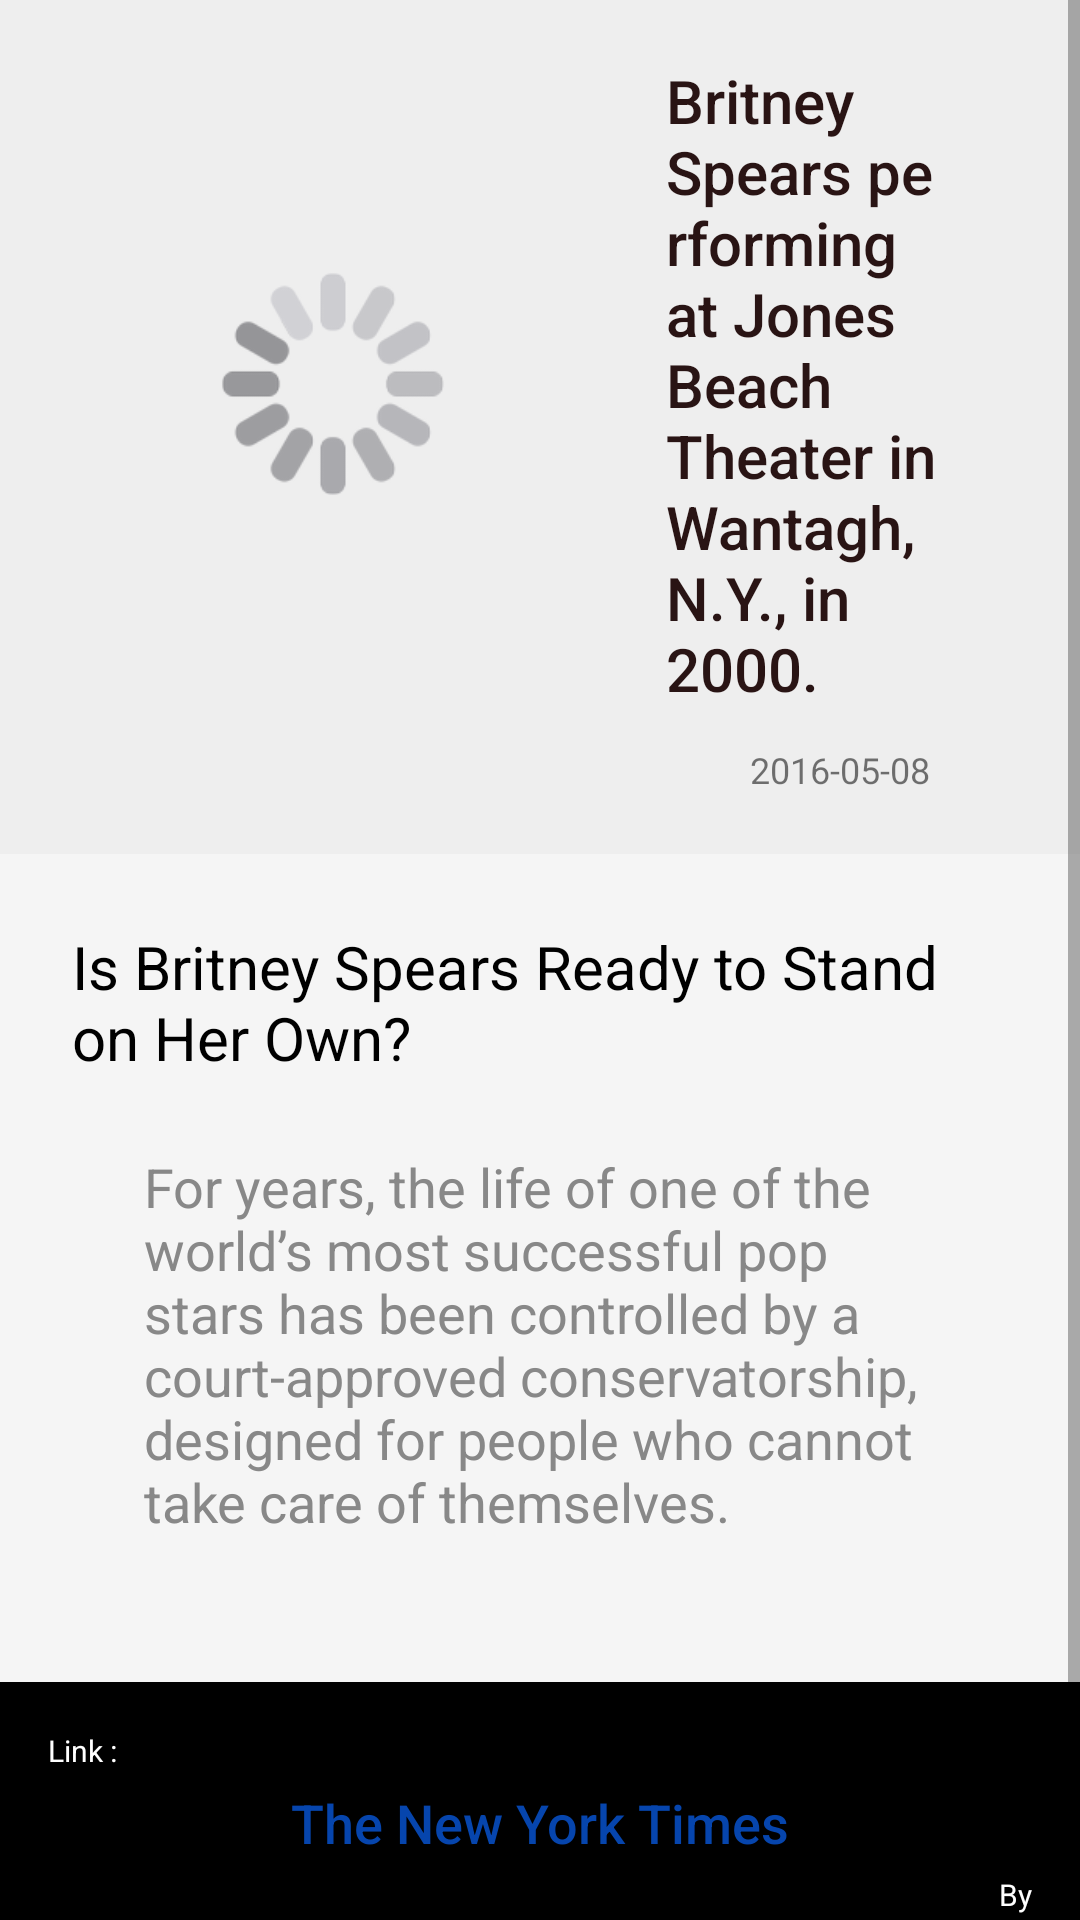

Produce the Android XML layout that renders to this screen, including the resource entries it uses.
<!-- AndroidManifest.xml: application theme AppTheme -->
<!-- res/layout/fragment_detail_wide.xml -->
<ScrollView xmlns:android="http://schemas.android.com/apk/res/android"
    xmlns:app="http://schemas.android.com/apk/res-auto"
    xmlns:tools="http://schemas.android.com/tools"
    android:layout_width="match_parent"
    android:layout_height="match_parent"
    android:layout_marginTop="?attr/actionBarSize"
    tools:context="com.rj.android.nnews.DetailFragment"

    >

    <LinearLayout
        android:layout_width="match_parent"
        android:layout_height="match_parent"

        android:orientation="vertical">

        <LinearLayout
            android:layout_width="match_parent"
            android:layout_height="wrap_content"
            android:orientation="vertical"
            app:layout_behavior="@string/appbar_scrolling_view_behavior"
            tools:context="com.rj.android.nnews.DetailActivity"
            tools:showIn="@layout/activity_detail">

            <LinearLayout
                android:layout_width="wrap_content"
                android:layout_height="wrap_content"
                android:background="#eeeeee"
                android:orientation="vertical"
                android:padding="20dp">

                <LinearLayout
                    android:layout_width="wrap_content"
                    android:layout_height="wrap_content"
                    android:orientation="horizontal">


                    <ImageView
                        android:id="@+id/detail_image"
                        android:layout_width="0dp"
                        android:layout_height="200dp"
                        android:layout_gravity="center_vertical"
                        android:layout_weight="1"
                        android:adjustViewBounds="true"

                        android:scaleType="fitCenter"
                        android:src="@drawable/loading2" />

                    <TextView

                        android:id="@+id/detail_photo_heading"
                        android:layout_width="0dp"
                        android:layout_height="wrap_content"
                        android:layout_gravity="center_vertical"
                        android:layout_marginLeft="20dp"
                        android:layout_marginRight="20dp"
                        android:layout_weight="10"
                        android:fontFamily="sans-serif-medium"
                        android:text="Britney Spears performing at Jones Beach Theater in Wantagh, N.Y., in 2000. "
                        android:textColor="#291414"
                        android:textSize="20sp" />


                </LinearLayout>

                <TextView
                    android:id="@+id/detail_date"
                    android:layout_width="wrap_content"
                    android:layout_height="wrap_content"
                    android:layout_gravity="right"
                    android:layout_marginRight="30dp"
                    android:layout_marginTop="12dp"
                    android:text="2016‐05‐08"
                    android:textSize="12sp" />
            </LinearLayout>

            <LinearLayout
                android:layout_width="match_parent"
                android:layout_height="wrap_content"
                android:background="#f5f5f5"
                android:orientation="vertical"
                android:padding="24dp">

                <TextView
                    android:id="@+id/detail_title"
                    android:layout_width="match_parent"
                    android:layout_height="wrap_content"
                    android:fontFamily="sans-serif"
                    android:text="Is Britney Spears Ready to Stand on Her Own?"
                    android:textColor="#000000"
                    android:textSize="20sp" />

                <TextView
                    android:id="@+id/detail_abstract"
                    android:layout_width="match_parent"
                    android:layout_height="wrap_content"
                    android:fontFamily="sans-serif"
                    android:padding="24dp"
                    android:text="For years, the life of one of the world’s most successful pop stars has been controlled by a court‐approved conservatorship, designed for people who cannot take care of themselves."
                    android:textColor="#888888"
                    android:textSize="18sp" />


            </LinearLayout>


        </LinearLayout>

        <LinearLayout
            android:layout_width="match_parent"
            android:layout_height="wrap_content"
            android:background="#000000"
            android:orientation="vertical"
            android:padding="16dp">

            <TextView
                android:layout_width="match_parent"
                android:layout_height="wrap_content"
                android:fontFamily="sans-serif"
                android:text="Link :"
                android:textColor="#ffffff"
                android:textSize="10sp" />

            <TextView
                android:id="@+id/NYTimes"
                android:layout_width="match_parent"
                android:layout_height="wrap_content"
                android:layout_marginTop="5dp"
                android:fontFamily="sans-serif-medium"
                android:gravity="center_horizontal"
                android:text="The New York Times"
                android:textColor="#0645AD"
                android:textSize="18sp" />

            <TextView
                android:id="@+id/detail_source"
                android:layout_width="wrap_content"
                android:layout_height="wrap_content"
                android:layout_gravity="right"
                android:layout_marginTop="5dp"
                android:gravity="center_horizontal"
                android:text="By"
                android:textColor="#FFF"
                android:textSize="10sp" />

        </LinearLayout>
    </LinearLayout>
</ScrollView>
<!-- res/layout/activity_detail.xml (included above) -->
<?xml version="1.0" encoding="utf-8"?>
<android.support.design.widget.CoordinatorLayout xmlns:android="http://schemas.android.com/apk/res/android"
    xmlns:app="http://schemas.android.com/apk/res-auto"
    xmlns:tools="http://schemas.android.com/tools"
    android:layout_width="match_parent"
    android:layout_height="match_parent"
    android:fitsSystemWindows="true"
    tools:context="com.rj.android.nnews.DetailActivity">

    <android.support.design.widget.AppBarLayout
        android:layout_width="match_parent"
        android:layout_height="wrap_content"
        android:elevation="6dp"
        android:theme="@style/ArticleTheme3">

        <android.support.v7.widget.Toolbar
            android:id="@+id/toolbar"
            android:layout_width="match_parent"
            android:layout_height="?attr/actionBarSize"
            android:background="@color/colorPrimary"
            app:popupTheme="@style/AppTheme.PopupOverlay" />

    </android.support.design.widget.AppBarLayout>

    <FrameLayout
        android:id="@+id/fragmentDetail"
        android:layout_width="match_parent"
        android:layout_height="match_parent"
        tools:context="com.rj.android.nnews.DetailActivity" />

</android.support.design.widget.CoordinatorLayout>
<!-- resources referenced by this layout -->
<resources>
  <color name="colorPrimary">#035d70</color>
  <!-- drawable loading2: jpg bitmap (drawable, 9819 bytes) -->
  <style name="AppTheme.PopupOverlay" parent="ThemeOverlay.AppCompat.Light" />
  <style name="ArticleTheme3" parent="ArticleTheme2">
  
          <item name="colorPrimary">@color/colorPrimary</item>
          <item name="colorAccent">@color/colorAccent</item>
          <item name="colorPrimaryDark">@color/colorPrimaryDark</item>
          <item name="android:textColorPrimary">@color/primaryText2</item>
          <item name="android:textColorSecondary">@color/white</item>
  
          <item name="android:actionBarStyle">@style/ArticleTheme3.ActionBarStyle</item>
  
      </style>
  <style name="AppTheme" parent="Theme.AppCompat.Light.NoActionBar">
          
          <item name="colorPrimary">@color/colorPrimary</item>
          <item name="colorPrimaryDark">@color/colorPrimaryDark</item>
          <item name="colorAccent">@color/colorAccent</item>
          <item name="android:windowContentOverlay">@null</item>
          <item name="actionBarStyle">@style/ActionBar.Solid.News</item>
      </style>
  <style name="ArticleTheme2" parent="AppTheme">
          <item name="colorPrimary">@color/colorPrimary</item>
          <item name="colorAccent">@color/colorAccent</item>
          <item name="colorPrimaryDark">@color/colorPrimaryDark</item>
          <item name="android:textColorPrimary">@color/primaryText2</item>
          <item name="android:textColorSecondary">@color/secondaryText2</item>
  
      </style>
  <color name="colorAccent">#035d70</color>
  <color name="colorPrimaryDark">#023b47</color>
  <color name="primaryText2">#212121</color>
  <color name="white">#FFFF</color>
  <style name="ArticleTheme3.ActionBarStyle" parent="@android:style/Widget.Holo.Light.ActionBar">
          <item name="android:titleTextStyle">@style/ArticleTheme3.ActionBar.TitleTextStyle</item>
      </style>
  <style name="ActionBar.Solid.News" parent="Widget.AppCompat.Light.ActionBar.Solid.Inverse">
          <item name="background">@color/blue</item>
  
      </style>
  <color name="secondaryText2">#727272</color>
  <style name="ArticleTheme3.ActionBar.TitleTextStyle" parent="@android:style/TextAppearance.Holo.Widget.ActionBar.Title">
          <item name="android:textColor">@color/red</item>
      </style>
  <color name="blue">#FF33B5E5</color>
  <item name="red" type="color">#FFFF4444</item>
</resources>
